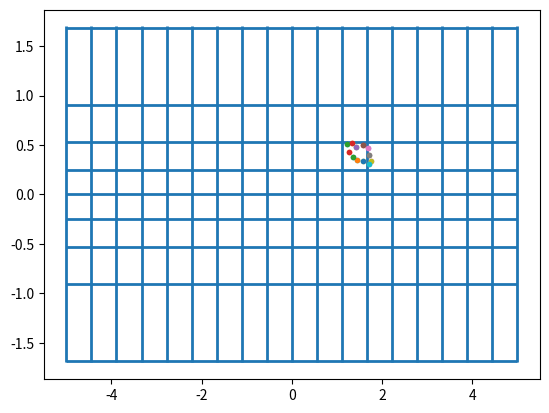

The matplotlib source for this figure: (Note: this script raises an exception after producing the figure.)
import matplotlib.pyplot as plt
import numpy as np
fig = plt.figure()
ax = plt.axes()
f=[-1.3962,-1.047,-0.6981,-0.3490,0,0.3490,0.6981,1.047,1.3962]
#dar khat bala arzjoghrafiai bar hasb radian az -80 ta 80 daraje amade ast. dar 90 be binahayat miravad.
w=10.0
#tool naghshe 10 entekhab shode
x = np.linspace(0, 10, 1000)
y = np.linspace(-180, 180, 1000)
for i in range(len(f)):
 ax.hlines(y=np.log10(1/np.cos(f[i])+np.tan(f[i]))*w/(2*3.14),xmin=-5,xmax=5,lw=2);
t = [-180,-160,-140,-120,-100,-80,-60,-40,-20,0,20,40,60,80,100,120,140,160,180]
#dar khat bala tooljoghrafiai bar hasb daraje az 0 ta 360 amade ast
for i in range(len(t)):
 ax.vlines(x=w*t[i]/360,ymin=-1.7,ymax=1.7,lw=2);
ti=np.array([[44.338,48.11,51.53,56.56,61.08,61.76,63.24,61.77,56.66,51.96,48.49,45.70],
             [0.685,0.6908,0.639,0.666,0.637,0.542,0.47,0.435,0.471,0.484,0.523,0.586]])
#ti mokhtasat 12 noghte marzi iran ast
for n in range(len(ti)):
  plt.plot(w*ti[0:1]/360,np.log10(1/np.cos(ti[1:2])+np.tan(ti[1:2]))*w/(2*3.14),".");
#great circles from a ponit
t00=float(input("latitude in degree"))
f00=float(input("longitude in degree"))
t0=(90-t00)*3.14/180
f0=f00*3.14/180
x0=np.sin(t0)*np.cos(f0)
y0=np.sin(t0)*np.sin(f0)
z0=np.cos(t0)
x1=np.linspace(-3,3,1000)
b=[]
xx1=[]
for i in range(len(x1)):
  p = [1-((x0/2)**2),(-2*(y0/2)*((y0/2)**2))+2*(x0/2)*(y0/2)*(x1[i]-(x0/2))-2*(z0/2)*(z0/2)*(y0/2),-(z0/2)**2+((x0/2)**2)*(x1[i]**2+(x0/2)**2-2*(x0/2)*x1[i])+((z0/2)**2)*(x1[i]**2)+((y0/2)**2)*((y0/2)**2)+2*(x0/2)*(y0/2)*((x0/2)*(y0/2)-x1[i]*(y0/2))+((z0/2)**2)*((z0/2)**2)-2*(z0/2)*(z0/2)*((x0/2)*(x1[i]-(x0/2))-(y0/2)*(y0/2))]
  a=np.roots(p)
  if np.isreal(max(a))==True:
   xx1.append(x1[i])
   b.append([max(a)])
e=round(len(xx1)/12)
xx11=[]
bb=[]
for i in range(len(xx1)):
 if i%e==0:
  xx11.append(xx1[i])
  bb.append(b[i])
y1=np.array(bb,dtype=float)
zb=[]
for i,j in zip(xx11,y1):
  zb.append(-((x0/2)*((i)-(x0/2))+(y0/2)*((j)-(y0/2)))/(z0/2))
z1=np.array(zb,dtype=float)
ew=np.column_stack((xx11,y1,z1))
a0=(x0,y0,z0)
tita=[]
for i in range(len(xx11)):
 c0=np.cross(a0,ew[i])
 tita.append(c0/((np.dot(c0,c0))**0.5))
tita=np.array(tita)
for i in range(len(tita)):
 n1=tita[i,0]
 n2=tita[i,1]
 n3=tita[i,2]
 q=y0*n2+n1*x0+n3*z0
 b=4*((n3**2)+(n2**2))*(-2*n1)*q
 c=4*((n3**2)+(n2**2))*((n1**2)*(x0**2)+(n2**2)*(y0**2)+(n3**2)*(z0**2)+2*n1*n2*x0*y0+2*z0*n3*(n1*x0+n2*y0)-(n3**2));
 d=4*(n2**2)*(n1**2)-4*((n3**2)+(n2**2))*((n3**2)+(n1**2));
 e=-2*q*n1-b
 f=(q**2)-c
 p1=[d,e,f]
 xmax=max(np.roots(p1))
 xmin=min(np.roots(p1))
 x1=np.linspace(xmin,xmax,100)
 b1=[]
 d1=[]
 for i in range(len(x1)):
  p = [1-(n1**2),(-2*y0*(n2**2))+2*n1*n2*(x1[i]-x0)-2*z0*n3*n2,-n3**2+((n1**2)*(x1[i]**2+x0**2-2*x0*x1[i]))+(n3**2)*(x1[i]**2)+(n2**2)*(y0**2)+2*n1*n2*(x0*y0-x1[i]*y0)+(z0**2)*(n3**2)-2*z0*n3*(n1*(x1[i]-x0)-n2*y0)]
  a=np.roots(p)
  b1.append([max(a)])
  d1.append([min(a)])
 y1=np.array(b1,dtype=float)
 y2=np.array(d1,dtype=float)
 zb=[]
 zd=[]
 for i,j in zip(x1,y1):
  zb.append(-(n1*(i)+n2*(j))/n3)
 for i,j in zip(x1,y2):
  zd.append(-(n1*(i)+n2*(j))/n3)
 z1=np.array(zb,dtype=float)
 z2=np.array(zd,dtype=float)
 mokh=np.column_stack((x1,b1,z1))
 mokh2=np.column_stack((x1,d1,z2))
 fi11=[]
 teta11=[]
 fi12=[]
 teta12=[]
 for i in range(0,49):
  fi11.append(np.arctan(mokh[i,1]/mokh[i,0])*180/3.14)
  teta11.append(90-(np.arccos(mokh[i,2]/(mokh[i,0]**2+mokh[i,1]**2+mokh[i,2]**2)**0.5)*180/3.14))
  teta12.append(90-(np.arccos(mokh[50+i,2]/(mokh[50+i,0]**2+mokh[50+i,1]**2+mokh[50+i,2]**2)**0.5)*180/3.14))
  fi12.append(-180+(np.arctan(mokh[50+i,1]/mokh[50+i,0])*180/3.14))
 fi21=[]
 fi22=[]
 teta21=[]
 teta22=[]
 for i in range(0,49):
  fi21.append(np.arctan(mokh2[i,1]/mokh2[i,0])*180/3.14)
  teta21.append(90-(np.arccos(mokh2[i,2]/(mokh2[i,0]**2+mokh2[i,1]**2+mokh2[i,2]**2)**0.5)*180/3.14))
  fi22.append(180+(np.arctan(mokh2[50+i,1]/mokh2[50+i,0])*180/3.14))
  teta22.append(90-(np.arccos(mokh2[50+i,2]/(mokh2[50+i,0]**2+mokh2[50+i,1]**2+mokh2[50+i,2]**2)**0.5)*180/3.14))
 xam21=[]
 yam21=[]
 for i,j in zip(fi21,teta21):
  xam21.append(w*(i)/360-5)
  yam21.append(np.log10(1/np.cos((j)*3.14/180.0)+np.tan((j)*3.14/180.0))*w/(2*3.14))
 for i in range(len(xam21)):
  if xam21[i]<-5:
   xam21[i]=xam21[i]+10
 plt.plot(xam21,yam21,".")
 xam22=[]
 yam22=[]
 for i,j in zip(fi22,teta22):
  xam22.append(w*(i)/360-5)
  yam22.append(np.log10(1/np.cos((j)*3.14/180.0)+np.tan((j)*3.14/180.0))*w/(2*3.14))
 plt.plot(xam22,yam22,".")
 xam11=[]
 yam11=[]
 for i,j in zip(fi11,teta11):
  xam11.append(w*(i)/360+5)
  yam11.append(np.log10(1/np.cos((j)*3.14/180.0)+np.tan((j)*3.14/180.0))*w/(2*3.14))
 for i in range(len(xam11)):
  if xam11[i]>5:
   xam11[i]=xam11[i]-10
 plt.plot(xam11,yam11,".")
 xam12=[]
 yam12=[]
 for i,j in zip(fi12,teta12):
  xam12.append(w*(i)/360+5)
  yam12.append(np.log10(1/np.cos((j)*3.14/180.0)+np.tan((j)*3.14/180.0))*w/(2*3.14))
 plt.plot(xam12,yam12,".")
